The GitHub repository cmfabregas/CarLogoRecognition contains a labelled image folder "data" with 4 categories: Audi, Bentley, BMW, Chevy. Examples follow, each with its label.

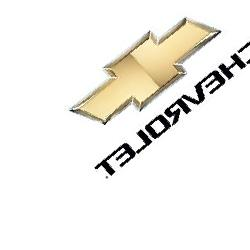
Label: Chevy

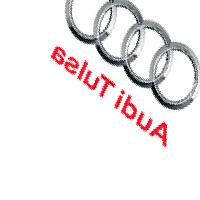
Label: Audi

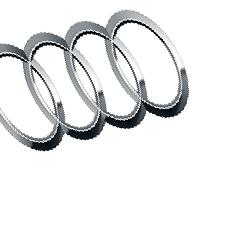
Label: Audi

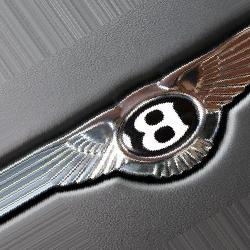
Label: Bentley

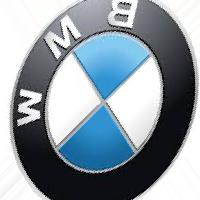
Label: BMW

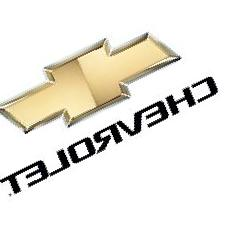
Label: Chevy
